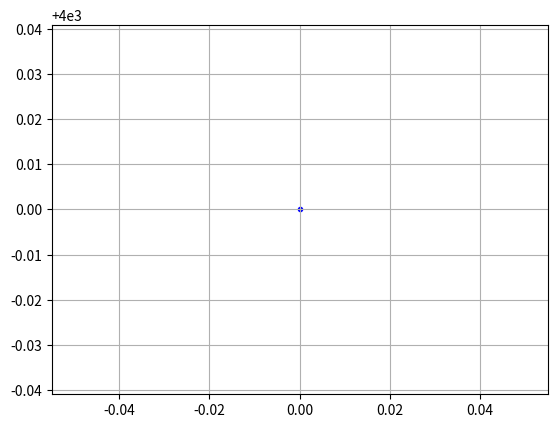

Source code (Python):
import matplotlib.pyplot as plt
from matplotlib.patches import Circle
import numpy as np
import math

plt.close()  # clf() # 清图  cla() # 清坐标轴 close() # 关窗口
fig = plt.figure()
ax = fig.add_subplot(1, 1, 1)
ax.axis("equal")  # 设置图像显示的时候XY轴比例
plt.grid(True)  # 添加网格
plt.ion()  # interactive mode on
IniObsX = 0000
IniObsY = 4000
IniObsAngle = 135
IniObsSpeed = 10 * math.sqrt(2)  # 米/秒
print('开始仿真')
try:
    for t in range(180):
        # 障碍物船只轨迹
        obsX = IniObsX + IniObsSpeed * math.sin(IniObsAngle / 180 * math.pi) * t
        obsY = IniObsY + IniObsSpeed * math.cos(IniObsAngle / 180 * math.pi) * t
        ax.scatter(obsX, obsY, c='b', marker='.')  # 散点图
        ax.lines.pop(1)  #删除轨迹
        # 下面的图,两船的距离
        plt.pause(0.001)
except Exception as err:
    print(err)